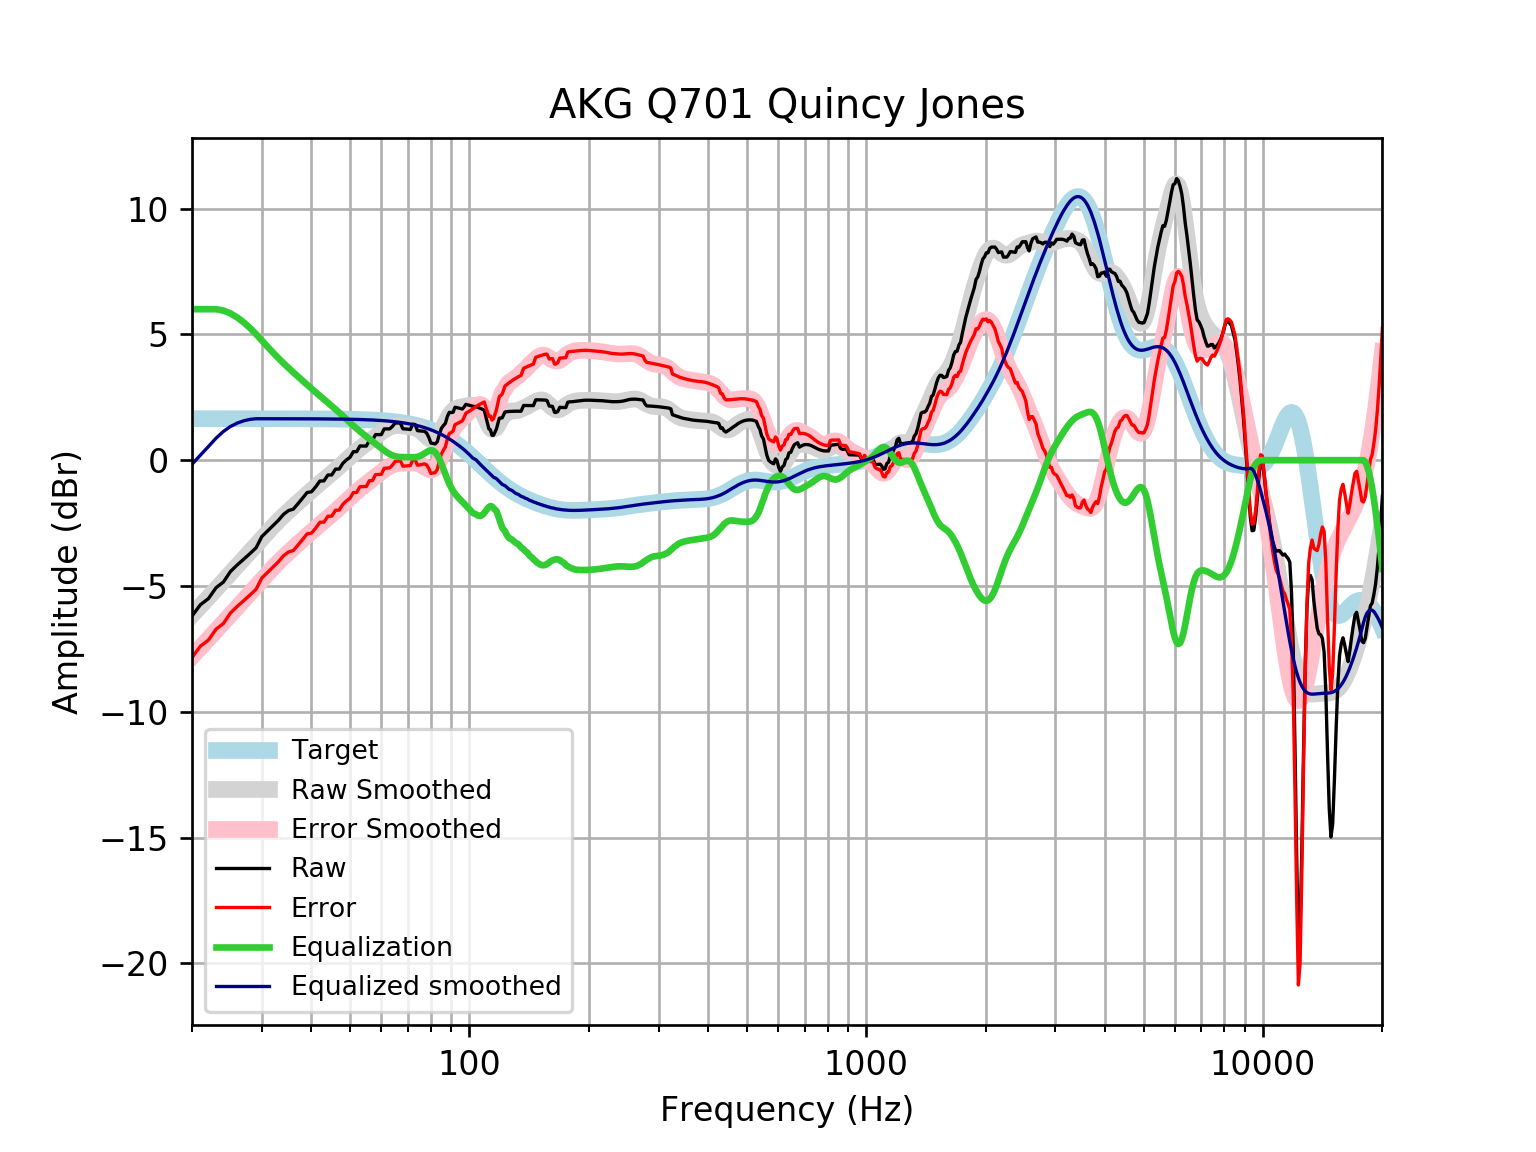

Source data for this figure (header and first rows):
frequency, raw, error, smoothed, error_smoothed, equalization, equalized_raw, equalized_smoothed, target
20, -6.196, -7.843, -6.16, -7.808, 6, -0.1956, -0.1597, 1.648
21, -5.744, -7.391, -5.803, -7.451, 6.0, 0.2564, 0.1973, 1.648
22, -5.502, -7.15, -5.458, -7.105, 6, 0.4982, 0.5424, 1.648
23, -5.067, -6.715, -5.124, -6.772, 6, 0.9331, 0.8756, 1.648
24, -4.842, -6.49, -4.803, -6.451, 5.945, 1.103, 1.142, 1.648
25, -4.425, -6.073, -4.494, -6.142, 5.833, 1.408, 1.339, 1.648
26, -4.163, -5.811, -4.197, -5.845, 5.671, 1.508, 1.474, 1.648
27, -3.937, -5.584, -3.91, -5.558, 5.475, 1.539, 1.565, 1.648
28, -3.71, -5.358, -3.632, -5.28, 5.254, 1.544, 1.622, 1.647
29, -3.485, -5.133, -3.364, -5.012, 5.012, 1.526, 1.647, 1.647
30, -3.034, -4.681, -3.106, -4.754, 4.754, 1.719, 1.647, 1.647
31, -2.813, -4.46, -2.861, -4.508, 4.508, 1.695, 1.647, 1.647
32, -2.593, -4.24, -2.629, -4.276, 4.276, 1.683, 1.647, 1.647
33, -2.394, -4.041, -2.413, -4.059, 4.059, 1.665, 1.647, 1.647
34, -2.156, -3.802, -2.211, -3.857, 3.857, 1.701, 1.646, 1.646
35, -2.003, -3.649, -2.022, -3.668, 3.668, 1.665, 1.646, 1.646
36, -1.947, -3.592, -1.844, -3.49, 3.49, 1.543, 1.645, 1.645
37, -1.728, -3.373, -1.675, -3.32, 3.32, 1.592, 1.645, 1.645
38, -1.508, -3.152, -1.513, -3.157, 3.157, 1.649, 1.644, 1.644
39, -1.285, -2.929, -1.355, -2.999, 2.999, 1.714, 1.644, 1.644
40, -1.257, -2.9, -1.203, -2.846, 2.846, 1.589, 1.643, 1.643
41, -1.059, -2.701, -1.057, -2.699, 2.699, 1.64, 1.642, 1.642
42, -0.8279, -2.469, -0.9159, -2.557, 2.557, 1.729, 1.641, 1.641
43, -0.8232, -2.463, -0.7799, -2.42, 2.42, 1.597, 1.64, 1.64
44, -0.5903, -2.229, -0.6476, -2.286, 2.286, 1.696, 1.639, 1.639
45, -0.586, -2.223, -0.5173, -2.154, 2.154, 1.568, 1.637, 1.637
46, -0.3547, -1.99, -0.3874, -2.023, 2.023, 1.668, 1.635, 1.635
47, -0.352, -1.986, -0.257, -1.89, 1.89, 1.538, 1.634, 1.633
48, -0.1219, -1.753, -0.1264, -1.758, 1.758, 1.636, 1.631, 1.631
49, 0.01139, -1.618, 0.003136, -1.626, 1.626, 1.637, 1.629, 1.629
50, 0.1092, -1.517, 0.1296, -1.497, 1.497, 1.606, 1.626, 1.626
51, 0.3375, -1.286, 0.2508, -1.372, 1.372, 1.71, 1.623, 1.623
52, 0.337, -1.283, 0.3653, -1.254, 1.254, 1.592, 1.62, 1.62
53, 0.5637, -1.052, 0.4724, -1.144, 1.144, 1.707, 1.616, 1.616
54, 0.5622, -1.05, 0.5725, -1.039, 1.039, 1.602, 1.612, 1.612
55, 0.5609, -1.046, 0.6671, -0.9402, 0.9402, 1.501, 1.607, 1.607
56, 0.7882, -0.8139, 0.7579, -0.8442, 0.8442, 1.632, 1.602, 1.602
57, 0.788, -0.8085, 0.8467, -0.7498, 0.7498, 1.538, 1.596, 1.596
58, 1.016, -0.5744, 0.9344, -0.6558, 0.6558, 1.672, 1.59, 1.59
59, 1.016, -0.5679, 1.021, -0.5626, 0.5626, 1.578, 1.583, 1.583
60, 1.015, -0.561, 1.104, -0.4716, 0.4716, 1.487, 1.576, 1.576
61, 1.242, -0.3255, 1.182, -0.3855, 0.3855, 1.628, 1.568, 1.568
62, 1.242, -0.3164, 1.251, -0.3079, 0.3079, 1.55, 1.559, 1.559
63, 1.244, -0.3054, 1.307, -0.2423, 0.2423, 1.486, 1.549, 1.549
64, 1.343, -0.1954, 1.347, -0.1914, 0.1914, 1.535, 1.538, 1.538
65, 1.477, -0.05011, 1.371, -0.1561, 0.1561, 1.633, 1.527, 1.527
66, 1.479, -0.03542, 1.379, -0.1352, 0.1352, 1.614, 1.514, 1.514
67, 1.479, -0.02171, 1.375, -0.1255, 0.1255, 1.605, 1.501, 1.501
68, 1.248, -0.2379, 1.364, -0.1225, 0.1225, 1.371, 1.486, 1.486
69, 1.242, -0.2289, 1.349, -0.1217, 0.1217, 1.363, 1.471, 1.471
70, 1.231, -0.2224, 1.334, -0.1202, 0.1202, 1.352, 1.454, 1.454
71, 1.218, -0.2177, 1.318, -0.1173, 0.1173, 1.335, 1.436, 1.436
72, 1.431, 0.01448, 1.301, -0.1155, 0.1155, 1.546, 1.416, 1.416
73, 1.415, 0.01995, 1.276, -0.1193, 0.1193, 1.535, 1.395, 1.395
74, 1.174, -0.1994, 1.239, -0.134, 0.134, 1.308, 1.373, 1.373
75, 1.163, -0.1864, 1.186, -0.1636, 0.1636, 1.326, 1.349, 1.349
76, 1.156, -0.1684, 1.115, -0.2085, 0.2085, 1.364, 1.324, 1.324
77, 1.151, -0.146, 1.033, -0.2647, 0.2647, 1.416, 1.297, 1.297
78, 1.085, -0.1841, 0.9458, -0.323, 0.323, 1.408, 1.269, 1.269
79, 0.9152, -0.3236, 0.8682, -0.3706, 0.3706, 1.286, 1.239, 1.239
... 553 more rows
